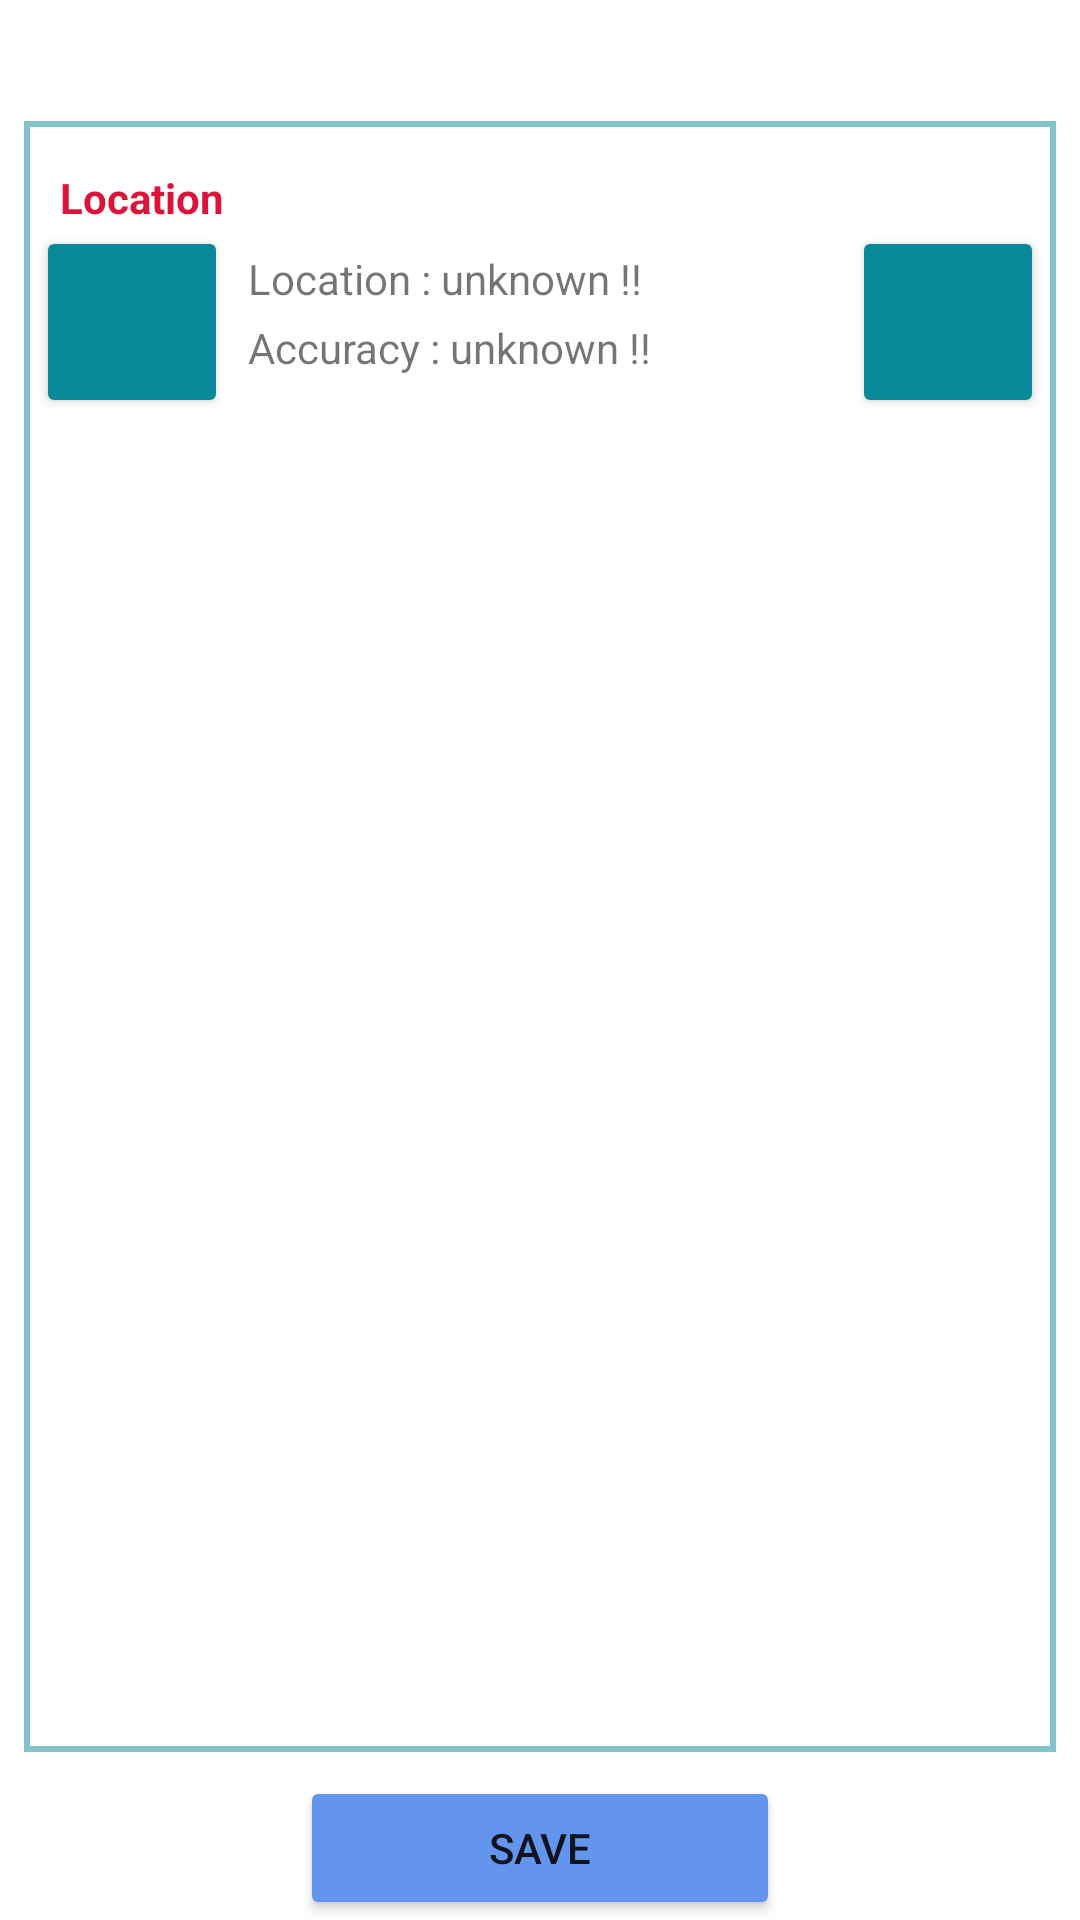

Write the Android layout XML for this screen, with the resource values it uses.
<!-- AndroidManifest.xml: application theme Theme.Railmaithri -->
<!-- res/layout/view_task.xml -->
<?xml version="1.0" encoding="utf-8"?>
<androidx.constraintlayout.widget.ConstraintLayout xmlns:android="http://schemas.android.com/apk/res/android"
    xmlns:app="http://schemas.android.com/apk/res-auto"
    xmlns:tools="http://schemas.android.com/tools"
    android:layout_width="match_parent"
    android:layout_height="match_parent"
    tools:context=".ViewTask">

    <TextView
        android:id="@+id/form_name"
        android:layout_width="wrap_content"
        android:layout_height="wrap_content"
        android:layout_marginTop="8dp"
        android:textColor="@color/RoyalBlue"
        android:textSize="18sp"
        android:textStyle="bold"
        app:layout_constraintEnd_toEndOf="parent"
        app:layout_constraintStart_toStartOf="parent"
        app:layout_constraintTop_toTopOf="parent" />

    <ScrollView
        android:id="@+id/scroll_view"
        android:layout_width="match_parent"
        android:layout_height="0dp"
        android:paddingHorizontal="4dp"
        android:paddingVertical="16dp"
        android:layout_margin="8dp"
        app:layout_constraintBottom_toTopOf="@id/ly_action"
        app:layout_constraintEnd_toEndOf="parent"
        app:layout_constraintStart_toStartOf="parent"
        android:background="@drawable/rectangular_boarder"
        app:layout_constraintTop_toBottomOf="@+id/form_name">

        <LinearLayout
            android:id="@+id/form"
            android:layout_width="match_parent"
            android:layout_height="wrap_content"
            android:orientation="vertical">

            <androidx.constraintlayout.widget.ConstraintLayout
                android:id="@+id/ly_location"
                android:layout_width="match_parent"
                android:layout_height="wrap_content">

                <TextView
                    android:id="@+id/label_location"
                    android:layout_width="wrap_content"
                    android:layout_height="0dp"
                    android:layout_marginHorizontal="8dp"
                    android:layout_weight="1"
                    android:text="Location"
                    android:textColor="@color/Crimson"
                    android:textStyle="bold"
                    app:layout_constraintStart_toStartOf="parent"
                    app:layout_constraintTop_toTopOf="parent" />

                <Button
                    android:id="@+id/get_location"
                    android:layout_width="64dp"
                    android:layout_height="64dp"
                    android:drawableTop="@drawable/ic_search_location"
                    android:paddingVertical="16dp"
                    app:backgroundTint="#098998"
                    app:layout_constraintStart_toStartOf="parent"
                    app:layout_constraintTop_toBottomOf="@id/label_location" />

                <Button
                    android:id="@+id/open_location"
                    android:layout_width="64dp"
                    android:layout_height="64dp"
                    android:drawableTop="@drawable/ic_open_map"
                    android:paddingVertical="16dp"
                    app:backgroundTint="#098998"
                    app:layout_constraintEnd_toEndOf="parent"
                    app:layout_constraintTop_toBottomOf="@id/label_location" />

                <TextView
                    android:id="@+id/location_data"
                    android:layout_width="0dp"
                    android:layout_height="wrap_content"
                    android:layout_margin="8dp"
                    android:text="Location : unknown !!"
                    app:layout_constraintEnd_toStartOf="@+id/open_location"
                    app:layout_constraintStart_toEndOf="@+id/label_location"
                    app:layout_constraintTop_toTopOf="@+id/get_location" />

                <TextView
                    android:id="@+id/location_accuracy"
                    android:layout_width="0dp"
                    android:layout_height="wrap_content"
                    android:layout_marginHorizontal="8dp"
                    android:layout_marginVertical="4dp"
                    android:text="Accuracy : unknown !!"
                    app:layout_constraintEnd_toStartOf="@+id/open_location"
                    app:layout_constraintStart_toEndOf="@+id/label_location"
                    app:layout_constraintTop_toBottomOf="@+id/location_data" />
            </androidx.constraintlayout.widget.ConstraintLayout>

            <LinearLayout
                android:id="@+id/fields"
                android:layout_width="match_parent"
                android:layout_height="wrap_content"
                android:orientation="vertical">

            </LinearLayout>

            <LinearLayout
                android:id="@+id/ly_details"
                android:layout_width="match_parent"
                android:layout_height="wrap_content"
                android:layout_margin="4dp"
                android:orientation="horizontal"
                android:visibility="gone">
                <TextView
                    android:id="@+id/details"
                    android:layout_width="128dp"
                    android:layout_height="wrap_content"
                    android:text="Details"
                    android:textColor="@color/black"
                    android:textStyle="bold" />
                <TextView
                    android:id="@+id/val_details"
                    android:layout_width="wrap_content"
                    android:layout_height="wrap_content" />
            </LinearLayout>
            <LinearLayout
                android:id="@+id/ly_remarks"
                android:layout_width="match_parent"
                android:layout_height="wrap_content"
                android:layout_margin="4dp"
                android:orientation="horizontal"
                android:visibility="gone">
                <TextView
                    android:id="@+id/remarks"
                    android:layout_width="128dp"
                    android:layout_height="wrap_content"
                    android:text="Remarks"
                    android:textColor="@color/black"
                    android:textStyle="bold" />
                <TextView
                    android:id="@+id/val_remarks"
                    android:layout_width="wrap_content"
                    android:layout_height="wrap_content" />
            </LinearLayout>

        </LinearLayout>
    </ScrollView>

    <androidx.constraintlayout.widget.ConstraintLayout
        android:id="@+id/ly_action"
        android:layout_width="match_parent"
        android:layout_height="wrap_content"
        app:layout_constraintTop_toBottomOf="@+id/scroll_view"
        app:layout_constraintBottom_toBottomOf="parent"
        app:layout_constraintEnd_toEndOf="parent"
        app:layout_constraintStart_toStartOf="parent">
        <Button
            android:id="@+id/save"
            android:text="Save"
            android:layout_width="160dp"
            android:layout_height="wrap_content"
            android:backgroundTint="@color/CornflowerBlue"
            app:layout_constraintEnd_toEndOf="parent"
            app:layout_constraintStart_toStartOf="parent"
            app:layout_constraintBottom_toBottomOf="parent"
            app:layout_constraintTop_toTopOf="parent"/>
        <ProgressBar
            android:id="@+id/progress_bar"
            android:visibility="gone"
            android:elevation="5dp"
            android:layout_width="wrap_content"
            android:layout_height="wrap_content"
            app:layout_constraintEnd_toEndOf="parent"
            app:layout_constraintStart_toStartOf="parent"
            app:layout_constraintBottom_toBottomOf="parent"
            app:layout_constraintTop_toTopOf="parent"/>
    </androidx.constraintlayout.widget.ConstraintLayout>

</androidx.constraintlayout.widget.ConstraintLayout>
<!-- resources referenced by this layout -->
<resources>
  <color name="CornflowerBlue">#6495ED</color>
  <color name="Crimson">#DC143C</color>
  <color name="RoyalBlue">#4169E1</color>
  <color name="black">#FF000000</color>
  <!-- drawable rectangular_boarder (drawable) -->
  <?xml version="1.0" encoding="utf-8"?>
  <shape xmlns:android="http://schemas.android.com/apk/res/android"
      android:shape="rectangle">
      <stroke android:width="2dp" android:color="#80098998" />
  </shape>
  <style name="Theme.Railmaithri" parent="Theme.MaterialComponents.Light.DarkActionBar">
          
          <item name="colorPrimary">@color/purple_500</item>
          <item name="colorPrimaryVariant">@color/purple_700</item>
          <item name="colorOnPrimary">@color/white</item>
          
          <item name="colorSecondary">@color/teal_200</item>
          <item name="colorSecondaryVariant">@color/teal_700</item>
          <item name="colorOnSecondary">@color/black</item>
          
          <item name="android:statusBarColor">?attr/colorPrimaryVariant</item>
          
      </style>
  <color name="purple_500">#FF6200EE</color>
  <color name="purple_700">#FF3700B3</color>
  <color name="white">#FFFFFFFF</color>
  <color name="teal_200">#FF03DAC5</color>
  <color name="teal_700">#FF018786</color>
</resources>
